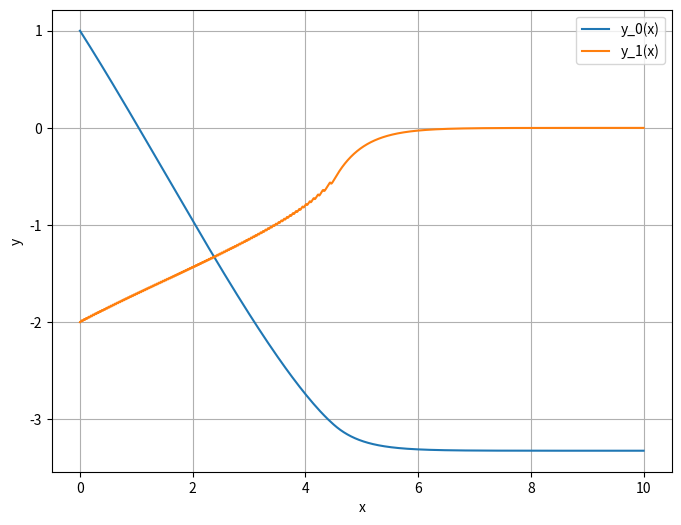

Here is the Python script that generated this plot:
import numpy as np 
import matplotlib.pyplot as plt 
import math
'''
Y = [y1,y2,...yn]
yi(x) : R -> R
Y : R -> R^n
Y' = f(x,Y)
f : R^(n + 1) -> R^n
Y(x0) = Y0
'''


'''
Functions 
'''
def f1(x,Y):
    return math.sin(Y[1])
def f2(x,Y):
    return math.cos(-200*Y[0] - 102*Y[1])
def f(x,Y):
    return np.array([f1(x,Y),f2(x,Y)])
epsilon = 1e-8

def Del(g,Y,i):
    # del g/del yi
    g1 = g(Y)
    Y[i] += epsilon
    g2 = g(Y)
    return (g2 - g1)/epsilon

def F(Y,x_n,Y_n,h):
    return Y_n + h/2 * (f(x_n + h,Y) + f(x_n,Y_n)) - Y

def newtonRapson(Y_n,x_n,h):
    Y_k = Y_n
    J_k = np.zeros((N,N))
    # J_k
    # J_k[i,j] = del Fi / del yj
    tolerance = 1e-6
    error = 1
    iterations = 10000
    # print("starting Newton Rapson")
    while(iterations and error > tolerance):
        for i in range(N):
            for j in range(N):
                def Fi(Y_):
                    return F(Y_,x_n,Y_n,h)[i]
                J_k[i,j] = Del(Fi,Y_k,j)
        # print(" J = \n",J_k)
        # print(" y* => ",Y_k)
        Y_k = Y_k - np.linalg.inv(J_k)@F(Y_k,x_n,Y_n,h)
        iterations -= 1
        error = np.linalg.norm(F(Y_k,x_n,Y_n,h))
    return Y_k
def eqSolver(x0,x1,numPoints,Y0,N):
    h = (x1 - x0)/numPoints
    Y_n = Y0
    x_n = x0
    '''
    Y_(n + 1) = Y_(n) + h/2*(f(x_n + h,Y_(n + 1)) + f(x_n,Y_n))
    '''
    Output = np.zeros((N,numPoints + 1))
    for i in range(N):
        Output[i][0] = Y_n[i]
    
    print(Y_n)
    for n in range(1,numPoints + 1):
        '''
        Y_(n + 1) = Y_(n) + h/2*(f(x_n + h,Y_(n + 1)) + f(x_n,Y_n))
        Now we have to solve Y_(n + 1) [vector of size Nx1]
        Newton-Rapson
        F(Y_(n + 1)) = Y_(n) + h/2*(f(x_n + h,Y_(n + 1)) + f(x_n,Y_n)) - Y_(n + 1) 
        Find Y_(n + 1) = [y1,y2,...yN] s.t
        F(Y_(n + 1)) = 0
        '''
        # print("Y = ",Y_n)
        Y_n = newtonRapson(Y_n,x_n,h)
        x_n += h
        for i in range(N):
            Output[i][n] = Y_n[i]

    return Output
N = 2;'''Number of Functions'''
x0,x1 = 0,10
Y0 = np.array([1.0,-2.0])

numPoints = 10000
x_array = np.linspace(x0,x1,numPoints + 1)
y_array = eqSolver(x0,x1,numPoints,Y0,N)



plt.figure(figsize=(8, 6))
for i in range(N):
    plt.plot(x_array, y_array[i], label=f'y_{i}(x)')
plt.xlabel('x')
plt.ylabel('y')
plt.legend()
plt.grid(True)
plt.savefig('save.png')
plt.show()


